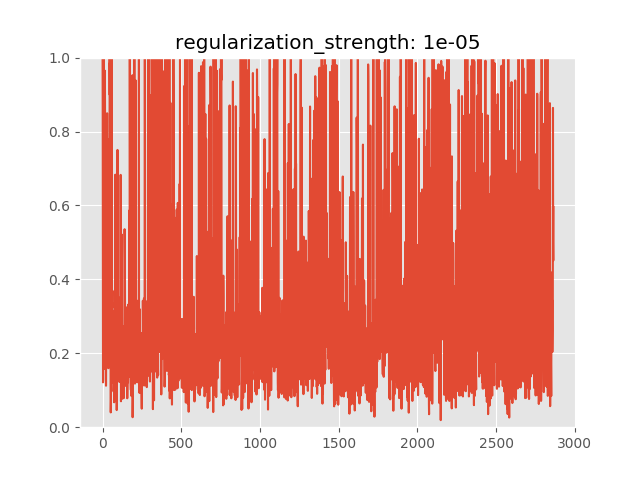

The table this chart was drawn from, first rows:
anomaly_score, is_anomaly
1.032, 0
0.864, 0
0.3974, 0
0.1213, 0
0.1291, 0
0.5043, 0
1.108, 0
1.054, 0
0.776, 0
0.2791, 0
0.2173, 0
0.1579, 0
0.1671, 0
0.2091, 0
0.2983, 0
0.9646, 0
0.8431, 0
0.6827, 0
0.2432, 0
0.2287, 0
0.307, 0
0.3877, 0
0.1122, 0
0.2408, 0
0.3042, 0
0.2097, 0
0.2022, 0
0.2464, 0
0.363, 0
0.8494, 0
0.2323, 0
0.7206, 0
0.7231, 0
0.7787, 0
0.3655, 0
0.3604, 0
0.2848, 0
0.1596, 0
0.1763, 0
0.7166, 0
0.2698, 0
0.4965, 0
0.1705, 0
0.2228, 0
0.1953, 0
1.004, 0
0.8991, 0
0.9864, 0
0.8956, 0
0.3468, 0
0.6668, 0
0.7018, 0
0.04001, 0
0.07306, 0
0.3943, 0
0.6577, 0
0.3234, 0
0.285, 0
0.2288, 0
1.018, 0
... 2,805 more rows
